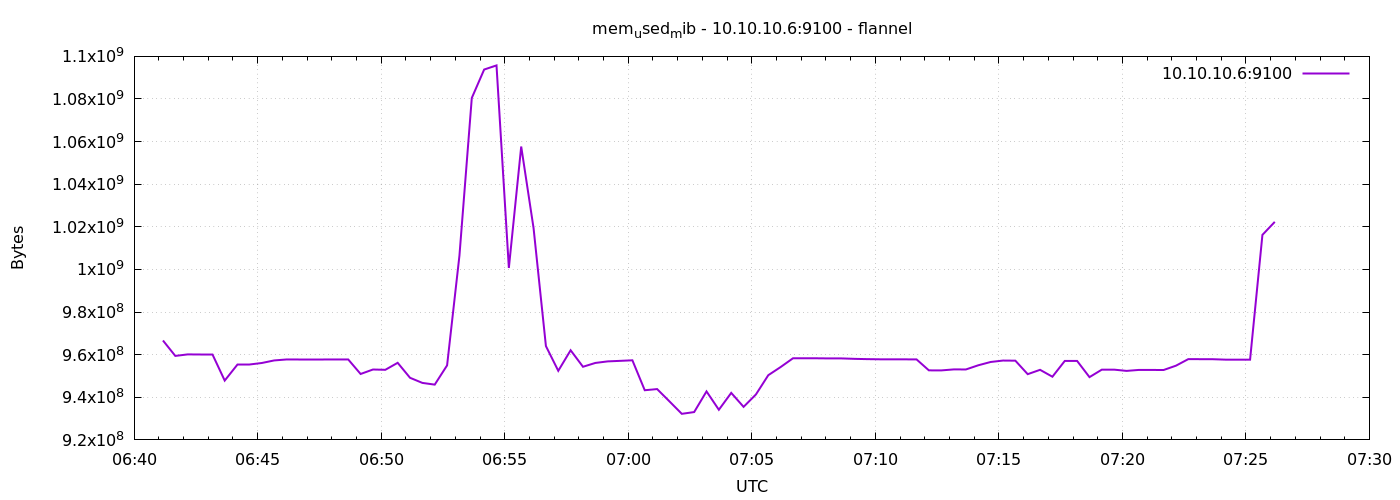

The file beside this chart, header and first rows:
1791355270	966660096
1791355300	959418368
1791355330	960131072
1791355360	960016384
1791355390	960016384
1791355420	947843072
1791355450	955416576
1791355480	955416576
1791355510	956092416
1791355540	957292544
1791355570	957751296
1791355600	957743104
1791355630	957743104
1791355660	957743104
1791355690	957739008
1791355720	957734912
1791355750	950939648
1791355780	953036800
1791355810	952901632
1791355840	956182528
1791355870	949153792
1791355900	946749440
1791355930	945942528
1791355960	954974208
1791355990	1006497792
1791356020	1080475648
1791356050	1093820416
1791356080	1095770112
1791356110	1000701952
1791356140	1057689600
1791356170	1019412480
1791356200	964034560
1791356230	952426496
1791356260	962068480
1791356290	954322944
1791356320	956116992
1791356350	956850176
1791356380	957095936
1791356410	957358080
1791356440	943312896
1791356470	943861760
1791356500	938078208
1791356530	932237312
1791356560	933060608
1791356590	942755840
1791356620	934141952
1791356650	942063616
1791356680	935510016
1791356710	941330432
1791356740	950370304
1791356770	954195968
1791356800	958312448
1791356830	958304256
1791356860	958300160
1791356890	958238720
1791356920	958234624
1791356950	958033920
1791356980	957911040
1791357010	957829120
1791357040	957808640
1791357070	957800448
... 30 more rows
